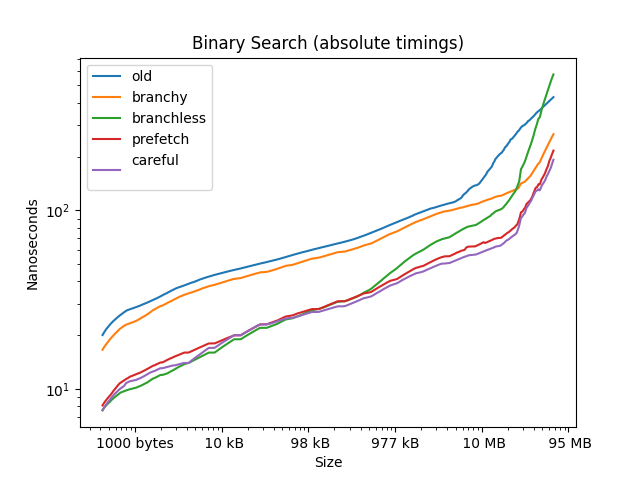

Values plotted in this chart, from the file beside it:
size, old, branchy, branchless, prefetch, careful
4, 5, 2, 2, 2, 2
8, 6, 4, 2, 2, 2
12, 6, 5, 3, 3, 3
16, 7, 7, 3, 3, 3
20, 9, 8, 3, 4, 4
24, 10, 9, 3, 4, 4
28, 12, 11, 28, 7, 7
32, 12, 9, 3, 4, 4
36, 11, 10, 5, 5, 5
40, 12, 9, 5, 5, 5
44, 13, 11, 5, 5, 5
48, 12, 11, 5, 5, 5
52, 14, 12, 5, 5, 5
56, 13, 10, 5, 5, 5
60, 14, 11, 5, 5, 5
64, 14, 12, 5, 5, 5
68, 16, 13, 6, 7, 6
72, 15, 12, 6, 7, 6
76, 15, 12, 6, 6, 6
80, 15, 12, 6, 6, 6
84, 15, 12, 6, 6, 6
88, 16, 13, 6, 6, 6
92, 16, 14, 6, 6, 6
96, 16, 13, 6, 7, 6
100, 18, 14, 6, 6, 6
104, 17, 14, 6, 6, 6
108, 18, 13, 6, 7, 6
112, 16, 12, 6, 6, 6
116, 18, 14, 6, 7, 6
120, 19, 14, 6, 7, 6
124, 18, 15, 6, 7, 6
128, 18, 15, 6, 6, 6
132, 19, 16, 8, 8, 8
136, 19, 15, 8, 8, 8
140, 19, 16, 8, 8, 8
144, 18, 14, 8, 8, 8
148, 18, 15, 8, 8, 8
152, 20, 15, 8, 8, 8
156, 19, 15, 8, 8, 8
160, 20, 16, 8, 8, 8
164, 21, 17, 8, 8, 8
168, 19, 16, 8, 8, 8
172, 20, 16, 8, 8, 8
176, 20, 16, 8, 8, 8
180, 20, 17, 8, 8, 8
184, 21, 17, 8, 8, 8
188, 20, 17, 8, 8, 8
192, 20, 16, 8, 8, 8
196, 21, 17, 8, 8, 8
200, 21, 17, 8, 8, 8
204, 21, 16, 8, 8, 8
208, 21, 16, 8, 8, 8
212, 21, 17, 8, 8, 8
216, 21, 17, 8, 8, 8
220, 22, 17, 8, 8, 8
224, 22, 18, 8, 8, 8
228, 21, 18, 8, 8, 8
232, 22, 18, 8, 8, 8
236, 22, 17, 8, 8, 8
240, 22, 17, 8, 8, 8
... 2,318 more rows
